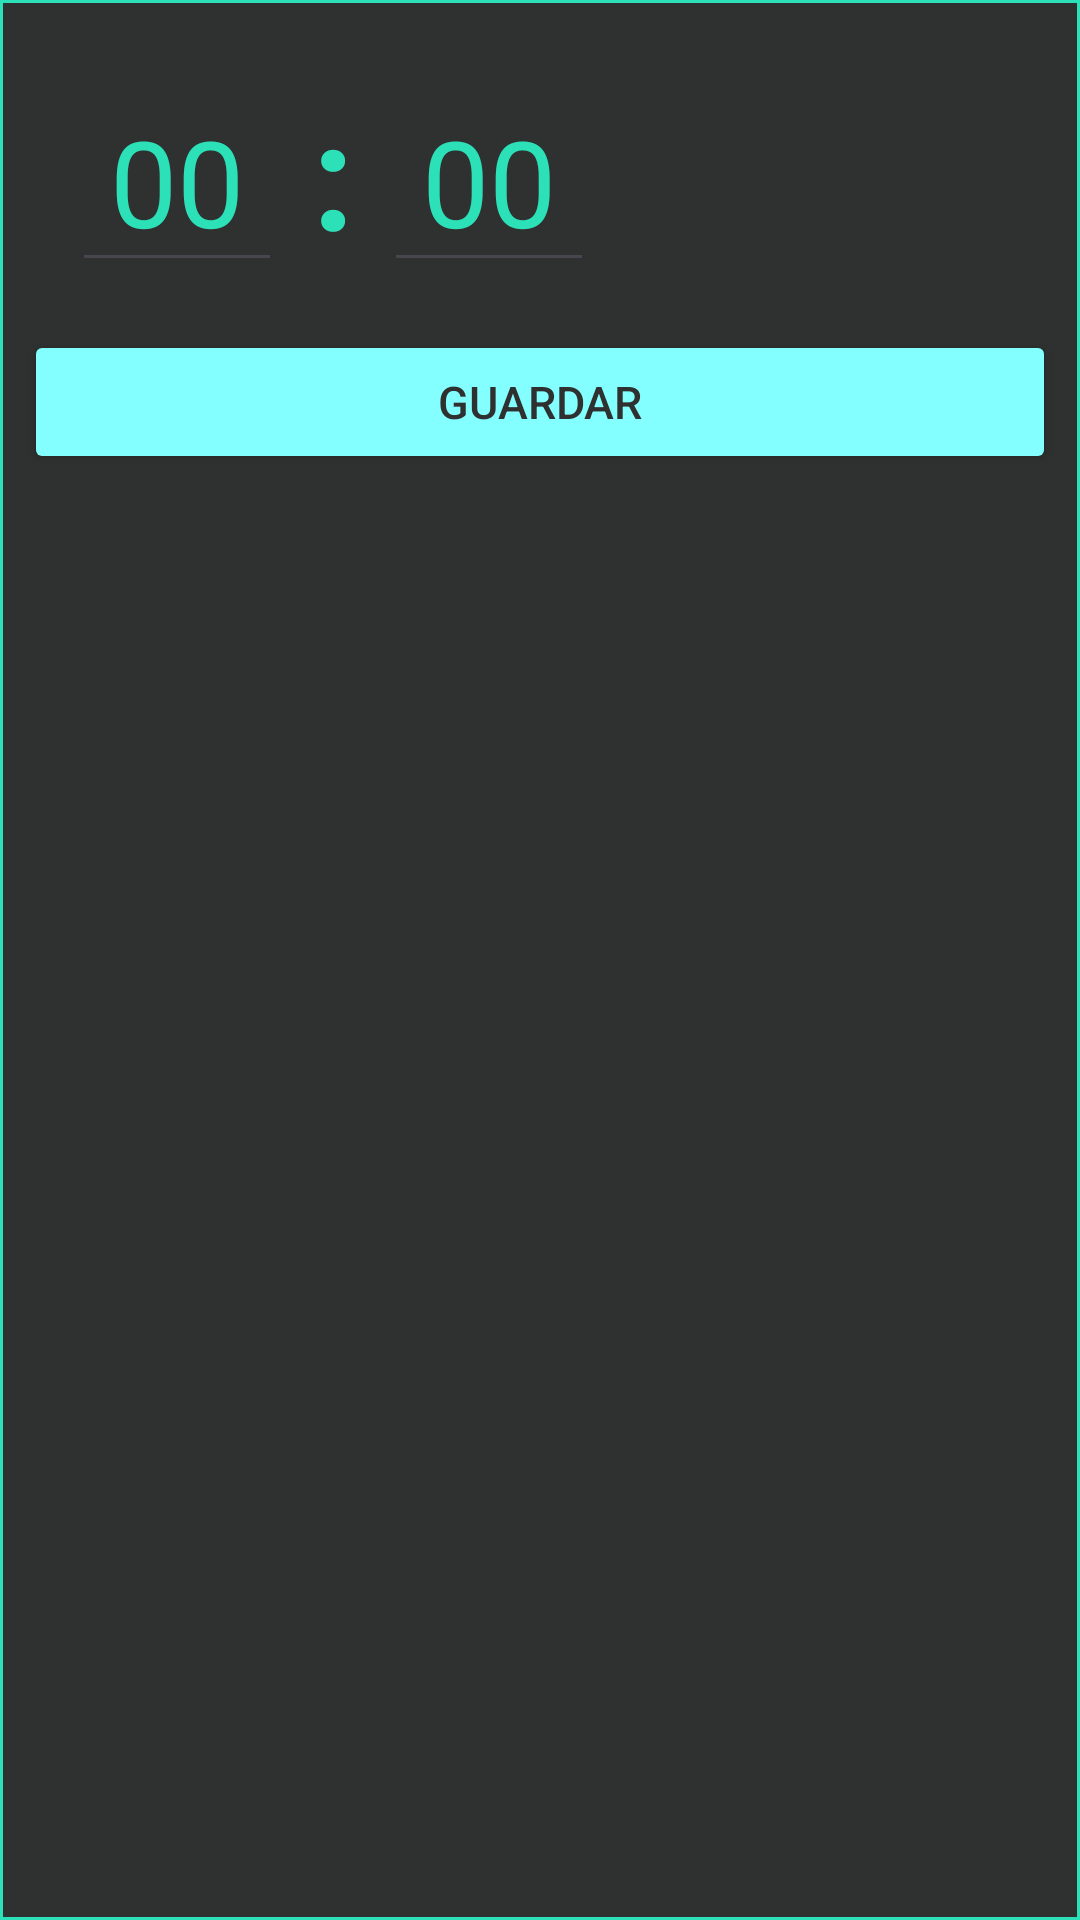

Reconstruct the res/layout file that produces this screen, plus the resources it refers to.
<!-- AndroidManifest.xml: application theme Theme.FightTimer -->
<!-- res/layout/dialog_setting_time.xml -->
<?xml version="1.0" encoding="utf-8"?>
<LinearLayout xmlns:android="http://schemas.android.com/apk/res/android"
    xmlns:app="http://schemas.android.com/apk/res-auto"
    xmlns:tools="http://schemas.android.com/tools"
    android:layout_width="wrap_content"
    android:layout_height="wrap_content"
    android:background="@drawable/border"
    android:orientation="vertical"
    android:padding="8dp">

    <LinearLayout
        android:layout_width="wrap_content"
        android:layout_height="wrap_content"
        android:gravity="center"
        android:orientation="horizontal"
        android:padding="16dp"
        app:layout_constraintBottom_toBottomOf="parent"
        app:layout_constraintEnd_toEndOf="parent"
        app:layout_constraintStart_toStartOf="parent"
        app:layout_constraintTop_toTopOf="parent">


        <EditText
            android:id="@+id/etMinutes"
            android:layout_width="70dp"
            android:layout_height="70dp"
            android:gravity="center"
            android:inputType="number"
            android:text="00"
            android:textColor="@color/background_component"
            android:textColorHint="@color/background_component"
            android:textSize="40sp" />

        <TextView
            android:layout_width="match_parent"
            android:layout_height="match_parent"
            android:layout_marginStart="10dp"
            android:layout_marginEnd="10dp"
            android:text="@string/points"
            android:textColor="@color/background_component"
            android:textSize="50sp"
            android:textStyle="bold" />

        <EditText
            android:id="@+id/etSeconds"
            android:layout_width="70dp"
            android:layout_height="70dp"
            android:gravity="center"
            android:inputType="number"
            android:text="00"
            android:textColor="@color/background_component"
            android:textColorHint="@color/background_component"
            android:textSize="40sp" />


    </LinearLayout>

    <Button
        android:id="@+id/btnSave"
        android:layout_width="match_parent"
        android:layout_height="wrap_content"
        android:backgroundTint="@color/save_color"
        android:text="@string/save"
        android:textAllCaps="true"
        android:textColor="@color/background_app"
        android:textSize="15sp" />


</LinearLayout>
<!-- resources referenced by this layout -->
<resources>
  <color name="background_app">#2F3030</color>
  <color name="background_component">#2CE1B8</color>
  <color name="save_color">#84FFFF</color>
  <!-- drawable border (drawable) -->
  <?xml version="1.0" encoding="utf-8"?>
  <shape xmlns:android="http://schemas.android.com/apk/res/android">
      <solid android:color="@color/background_app"/>
      <stroke
          android:width="1dp"
          android:color="@color/background_component"/>
      <padding
          android:left="2dp"
          android:top="2dp"
          android:right="2dp"
          android:bottom="2dp" />
  
  </shape>
  <string name="points">:</string>
  <string name="save">Guardar</string>
  <style name="Theme.FightTimer" parent="Base.Theme.FightTimer" />
  <style name="Base.Theme.FightTimer" parent="Theme.Material3.DayNight.NoActionBar">
          
          
          <item name="android:statusBarColor">@color/background_app</item>
      </style>
</resources>
